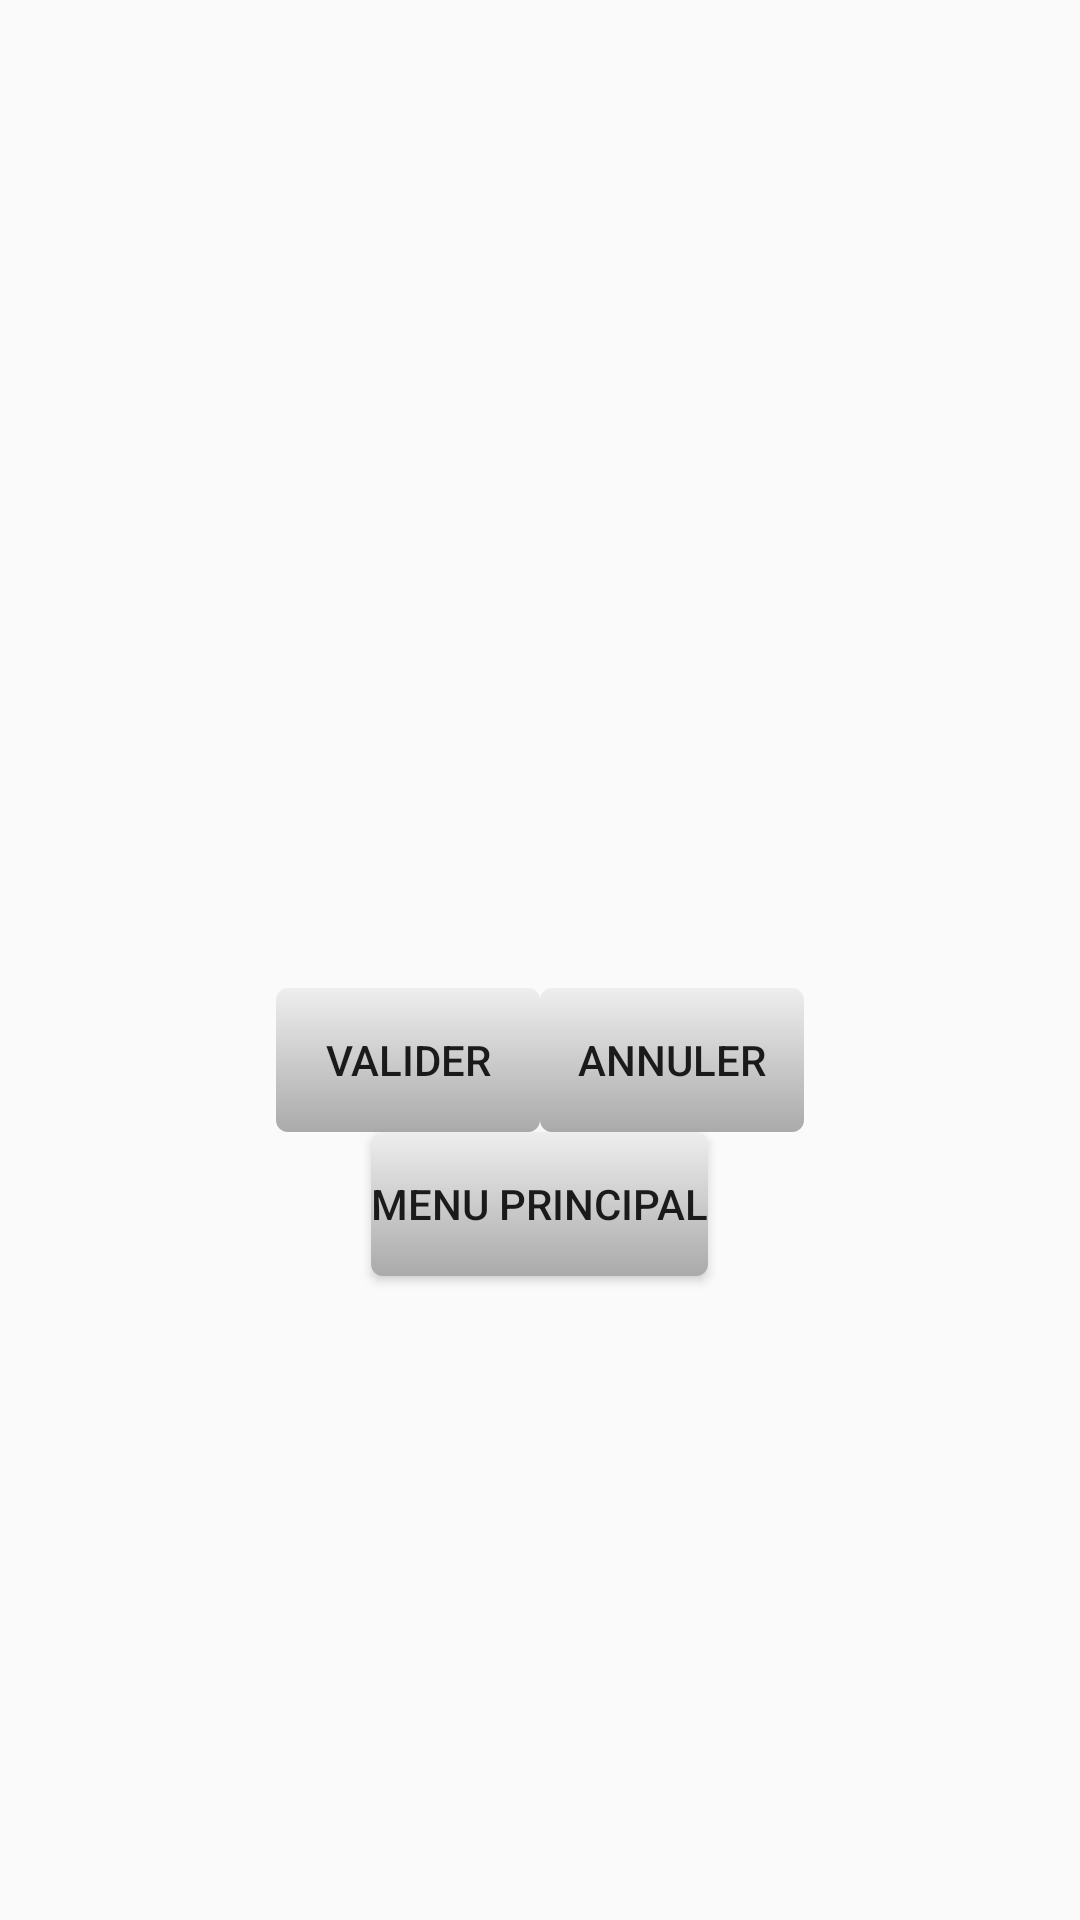

Here is an Android app screen rendered from its layout file. Give the layout XML and the strings, colors and styles it references.
<!-- AndroidManifest.xml: application theme AppTheme -->
<!-- res/layout/activity_inscription.xml -->
<?xml version="1.0" encoding="utf-8"?>
<android.support.design.widget.CoordinatorLayout
    xmlns:android="http://schemas.android.com/apk/res/android"
    xmlns:tools="http://schemas.android.com/tools" android:layout_width="match_parent"
    android:layout_height="match_parent" android:fitsSystemWindows="true"
    tools:context="com.unm.rodolphe.unnouveaumonde.Inscription">



    <include layout="@layout/content_inscription" />

</android.support.design.widget.CoordinatorLayout>
<!-- res/layout/content_inscription.xml (included above) -->
<?xml version="1.0" encoding="utf-8"?>
<RelativeLayout xmlns:android="http://schemas.android.com/apk/res/android"
    xmlns:app="http://schemas.android.com/apk/res-auto"
    xmlns:tools="http://schemas.android.com/tools"
    android:layout_width="match_parent"
    android:layout_height="match_parent"
    android:paddingBottom="@dimen/activity_vertical_margin"
    android:paddingLeft="@dimen/activity_horizontal_margin"
    android:paddingRight="@dimen/activity_horizontal_margin"
    android:paddingTop="@dimen/activity_vertical_margin"
    app:layout_behavior="@string/appbar_scrolling_view_behavior"
    tools:context="com.unm.rodolphe.unnouveaumonde.Inscription"
    tools:showIn="@layout/activity_inscription">


    <ListView android:id="@+id/ListEnfant"
        android:layout_width="wrap_content"
        android:layout_height="wrap_content">
    </ListView>

    <ListView android:id="@+id/ListActivite"
        android:layout_width="wrap_content"
        android:layout_height="fill_parent"
        android:layout_alignParentLeft="true"
        android:layout_alignParentStart="true"
        android:layout_alignTop="@+id/ListEnfant"
        style="@android:style/TextAppearance.DeviceDefault.Large" />

    <TextView
        android:id="@+id/texteDescription"
        android:layout_width="wrap_content"
        android:layout_height="wrap_content"
        android:layout_centerHorizontal="true"
        android:layout_centerVertical="true"
        android:text="" />
    
    

    <LinearLayout
        android:id="@+id/layout"
        android:orientation="horizontal"
        android:layout_width="wrap_content"
        android:layout_height="wrap_content"
        android:layout_below="@+id/texteDescription"
        android:layout_centerHorizontal="true">

        <Button
        android:id="@+id/buttonValideInscription"
        android:layout_width="wrap_content"
        android:layout_height="wrap_content"
        android:background="@drawable/roundcorner"
        android:text="@string/validate"
        android:theme="@style/AlertDialog.AppCompat" />
        
        

        <Button
            android:id="@+id/boutonAnnuler"
            android:layout_width="wrap_content"
            android:layout_height="wrap_content"
            android:background="@drawable/roundcorner"
            android:text="@string/cancel"
            android:theme="@style/AlertDialog.AppCompat" />
        

    </LinearLayout>

    <Button
        android:id="@+id/boutonRetour1"
        android:layout_width="wrap_content"
        android:layout_height="wrap_content"
        android:layout_centerHorizontal="true"
        android:layout_centerVertical="true"
        android:layout_below="@id/layout"
        android:background="@drawable/roundcorner"
        android:text="@string/mainmenu" />




    
        
        
        
        
        
        
        


</RelativeLayout>
<!-- resources referenced by this layout -->
<resources>
  <!-- drawable roundcorner (drawable) -->
  <?xml version="1.0" encoding="utf-8"?>
  <shape xmlns:android="http://schemas.android.com/apk/res/android">
      <gradient android:angle="-90" android:startColor="#EEEEEE" android:endColor="#AAAAAA" />
      <corners android:radius="4dp" />
  </shape>
  <string name="cancel">Annuler</string>
  <string name="mainmenu">Menu Principal</string>
  <string name="validate">Valider</string>
  <style name="AppTheme" parent="Theme.AppCompat.Light.DarkActionBar">
          
      </style>
</resources>
